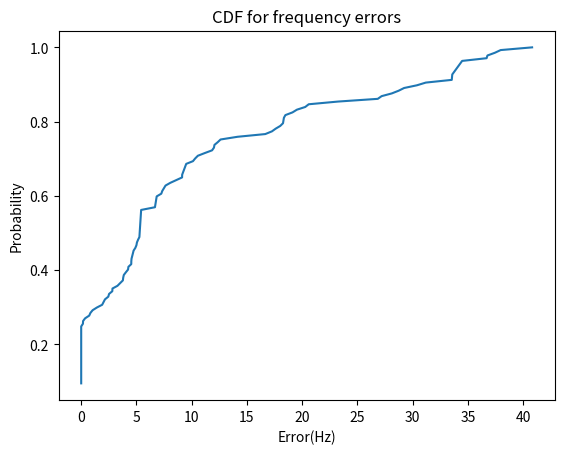

Recreate this plot in Python.
#coding=utf-8
#!/usr/bin/env python2
# @brief plot CDF graph of detected frequencies exported from frequency_estimation_image.py
# [redacted]

import matplotlib.pyplot as plt
import numpy as np
import scipy.stats as sc
import pandas as pd

frequencies_dict={'1000': [1000.16963529, 1004.90144958, 1004.27305889,  996.2264151 ,
       1000.        , 1003.80228137, 1007.63358779, 1002.45355766,
       1001.89753321, 1023.25581396, 1012.35619941, 1005.26837411,
       1007.63358779,  996.2264151 , 1000.        , 1000.        ,
       1000.        , 1000.        , 1000.        , 1000.        
       ], '1375': [1405.38796581, 1379.61926092, 1385.11719639, 1374.64623075,
       1378.85799658, 1382.25064513, 1394.1267388 , 1392.26519337,
       1395.28091295, 1377.15179969, 1375.        , 1375.        ,
       1402.19677495, 1377.15179969, 1375.        , 1375.        ,
       1375.        , 1375.        , 1380.0452375 , 1393.48364056
        ], '1700':[1698.96408144, 1712.06225681, 1705.42635659, 1705.42635659,
       1705.42635659, 1705.42635659, 1705.42635659, 1705.14709896,
       1704.53169768, 1705.42635659, 1705.42635659, 1707.33810469,
       1706.67586089, 1698.57582556, 1705.42635659, 1705.42635659,
       1710.3171861 , 1705.42635659], '2000': [2000.1567521 , 2009.1324201 , 2004.55580866, 2004.24094872,
       2000.00000001, 1995.46485261, 2018.34862386, 2000.00000001,
       2000.00000001, 2018.34862386, 2000.00000001, 2000.00000001,
       2009.1324201 , 2000.00000001, 2000.00000001, 1981.98198199,
       2000.00000001, 2000.00000001, 2000.00000001], '2500': [2509.50570343, 2533.58925145, 2509.50570343, 2529.22913156,
       2500.00000001, 2533.54337553, 2512.61515256, 2504.74383303,
       2503.28227572, 2528.73563219, 2509.13876299, 2509.50570343,
       2517.60563381, 2533.58925145, 2511.84747407, 2500.00000001,
       2509.50570343, 2500.83584086, 2511.19068935, 2504.74383303], '3000': [3012.01764617, 3034.48275863, 3037.44278533, 3034.48275863,
       3018.2676774 , 3010.56076157, 3006.83371299, 3034.48275863,
       3006.83371299, 3006.83371299, 3020.59496568, 3000.00000001,
       3002.83149005, 3000.00000001, 3000.72551392, 3034.48275863,
       3034.48275863, 3002.52188104, 3006.83371299, 3000.00000001], '4000': [4000.00000001, 4000.00000001, 4036.77345064, 4000.00000001,
       4000.00000001, 4000.00000001, 4028.11170706, 4016.6636479 ,
       4036.69724772, 4014.15459473, 4002.81583366, 4004.0444894 ,
       4031.19376126, 4037.96952057, 4005.00165497, 3991.93548388,
       4026.8456376 , 4000.00000001, 4019.52551883, 4040.81632654]}
div=[]
for key in frequencies_dict.keys():
    for value in frequencies_dict[key]:
        div=np.append(div,abs(int(key)-value))
l=len(div)
div, div_counts = np.unique(div, return_counts=True)
div_counts=div_counts/float(l)
cdf=np.cumsum(div_counts)
plt.plot(div,cdf)

plt.xlabel("Error(Hz)")
plt.ylabel("Probability")
plt.title("CDF for frequency errors")
plt.show()
# dataframe = pd.DataFrame(div)
# dataframe.to_excel('/mnt/c/Users/<user>/Desktop/data1.xls')
